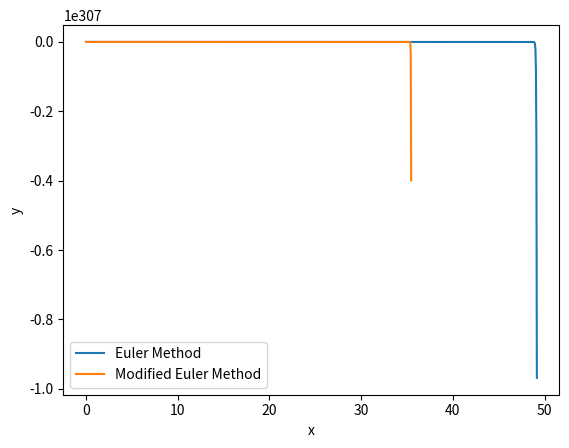

This figure's Python source:
# x0 = int(input("x0"))
# y0 = int(input("y_0"))
# h = int(input("h"))

import math
import matplotlib.pyplot as plt

x = [0.0]
y = [1.0]
ey = [1.0]
ex = [0.0]
h = 0.05
end_x = 100
# x_n = int(input("till what value of x"))
 

def f_X(x, y):
    # print(x - pow(y, 2))
    return x*y + 2 - 2*x - y


def find_y_n(y, x, h, n):
    return y[n - 1] + h * f_X(x[n - 1], y[n - 1])


def find_e_y_n(y, x, h, n):
    return y[n - 1] + (h / 2) * (f_X(x[n - 1], y[n - 1]) + f_X(x[n], y[n]))


def euler_method(y, x, h, end_x):
    no_of_iterations = int(end_x / h)
    for i in range(1, no_of_iterations + 1):
        x.append(h + x[i - 1])
        y.append(find_y_n(y, x, h, i))


def modified_euler(y, x, h, end_x):
    no_of_iterations = int(end_x / h)
    for i in range(1, no_of_iterations + 1):
        x.append(h + x[i - 1])
        ey.append(find_y_n(ey, x, h, i))
        for j in range(50):
            ey[i] = find_e_y_n(ey, x, h, i)


euler_method(y, x, h, end_x)
modified_euler(ey, ex, h, end_x)

print("Values of x")
print(x)
print("Values of y from the regular Method")
print(y)

print("Values of y from the Modified Euler Method")
print(ey)

plt.plot(x, y, label="Euler Method")
plt.plot(ex, ey, label="Modified Euler Method")
plt.xlabel("x")
plt.ylabel("y")
plt.legend()
plt.show()

